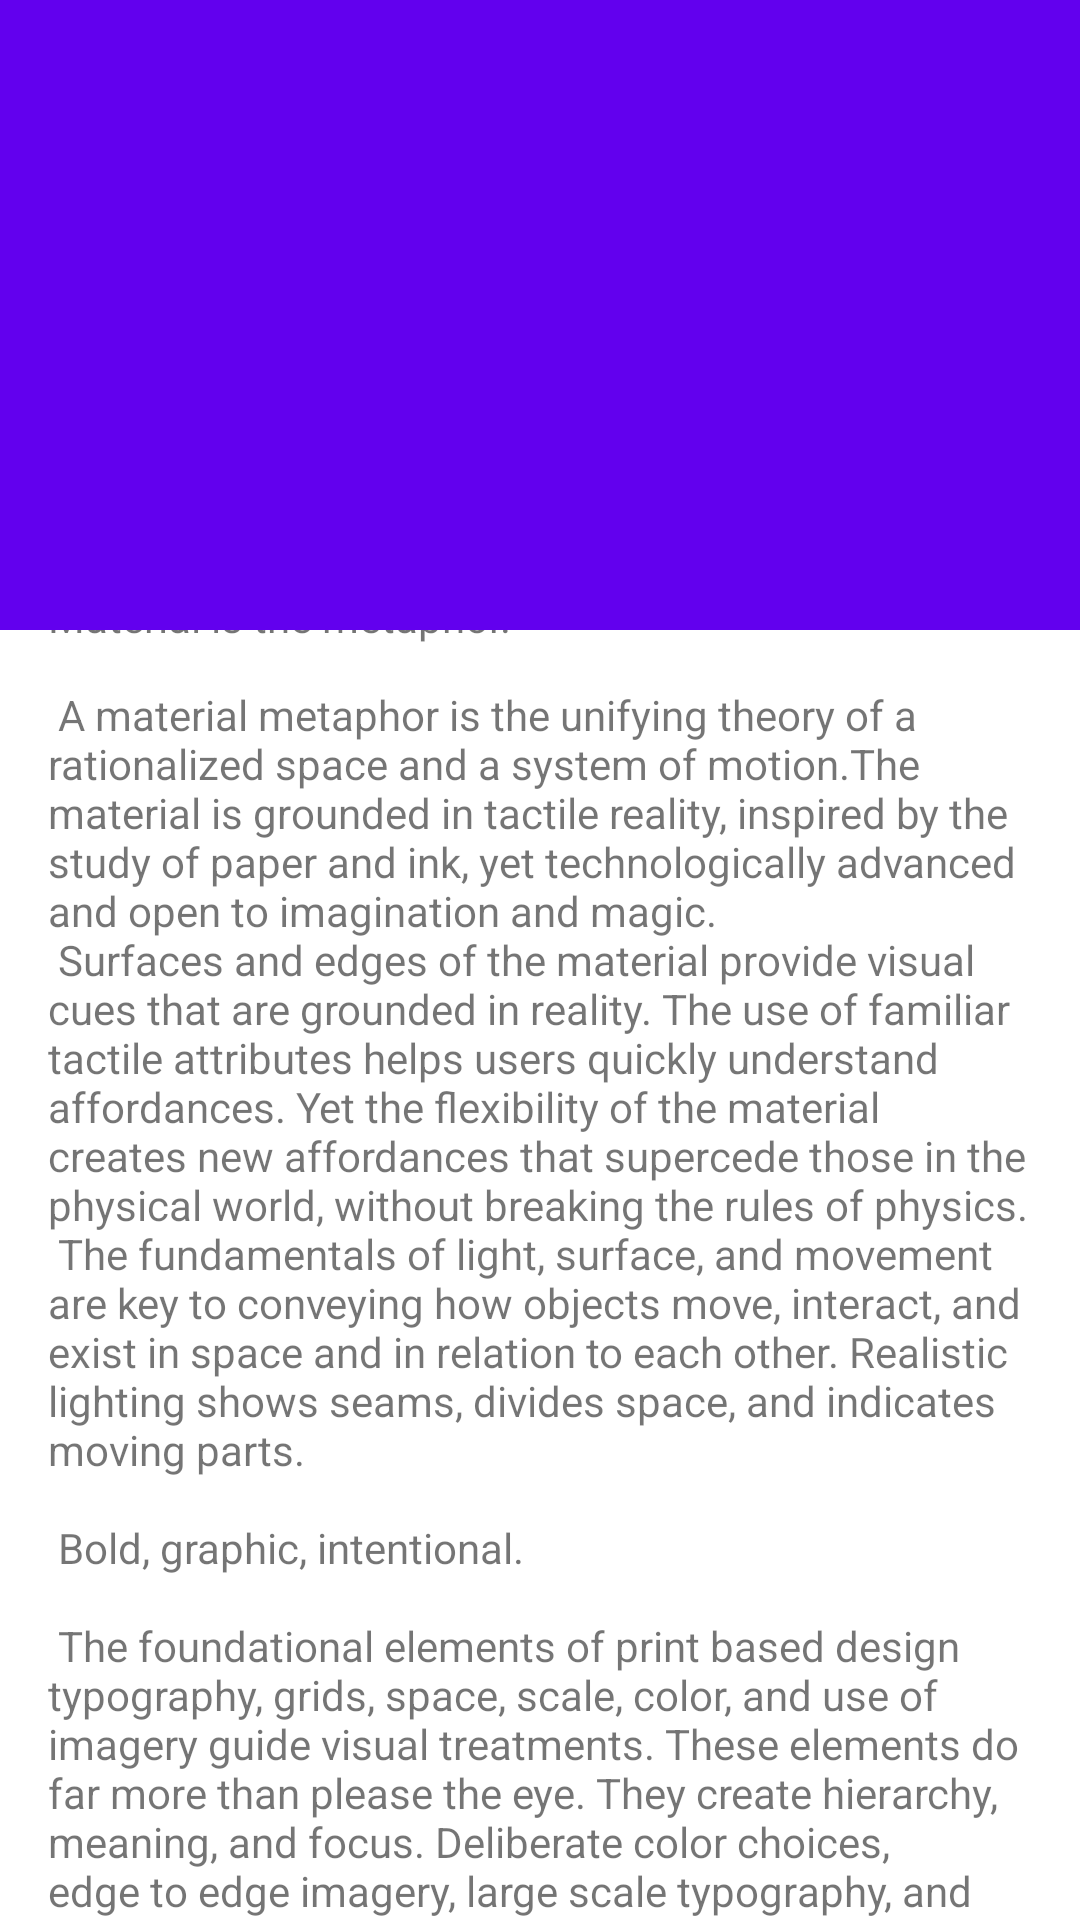

Produce the Android XML layout that renders to this screen, including the resource entries it uses.
<!-- AndroidManifest.xml: application theme AppTheme -->
<!-- res/layout/activity_test_two.xml -->
<?xml version="1.0" encoding="utf-8"?>
<FrameLayout xmlns:android="http://schemas.android.com/apk/res/android"
             xmlns:app="http://schemas.android.com/apk/res-auto"
             xmlns:tools="http://schemas.android.com/tools"
             android:id="@+id/fl"
             android:background="#fff"
             android:layout_width="match_parent"
             android:layout_height="match_parent"
    >
    <android.support.design.widget.CoordinatorLayout
        android:layout_width="match_parent"
        android:layout_height="match_parent"
        tools:context="com.m520it.myapplication.TestScrollActivity">

        <android.support.design.widget.AppBarLayout
            android:id="@+id/app_bar"
            android:layout_width="match_parent"
            android:layout_height="@dimen/app_bar_height"
            android:theme="@style/AppTheme.AppBarOverlay">

            <android.support.design.widget.CollapsingToolbarLayout
                android:id="@+id/toolbar_layout"
                android:layout_width="match_parent"
                android:layout_height="match_parent"
                app:statusBarScrim="@android:color/transparent"
                app:contentScrim="@android:color/transparent"
                app:layout_scrollFlags="scroll|snap|exitUntilCollapsed">

                <ImageView
                    android:id="@+id/image"
                    android:layout_width="match_parent"
                    android:layout_height="match_parent"
                    app:layout_collapseMode="none"
                    android:src="@mipmap/ic_launcher"
                    android:scaleType="centerCrop"/>
                <android.support.v7.widget.Toolbar
                    android:id="@+id/toolbar"
                    android:layout_width="match_parent"
                    android:layout_height="@dimen/tool_bar_height"
                    app:layout_collapseMode="none"
                    app:contentInsetStart="0dp"
                    app:popupTheme="@style/AppTheme.PopupOverlay" />

            </android.support.design.widget.CollapsingToolbarLayout>
        </android.support.design.widget.AppBarLayout>

        <include layout="@layout/content_scrolling" />



    </android.support.design.widget.CoordinatorLayout>
    
    <RelativeLayout
        android:id="@+id/ll"
        android:layout_width="match_parent"
        android:layout_height="wrap_content"
        app:layout_anchor="@id/app_bar"
        android:layout_marginTop="150dp"
        app:layout_anchorGravity="bottom">
        <TextView
            android:id="@+id/bac"
            android:layout_width="match_parent"
            android:layout_height="60dp"
            android:background="@color/colorPrimary"/>
        <EditText
            android:id="@+id/fab"
            android:layout_width="match_parent"
            android:layout_height="40dp"
            android:layout_margin="@dimen/fab_margin"
            android:focusable="false"
            android:background="@drawable/et_bac"
            />
    </RelativeLayout>



</FrameLayout>
<!-- res/layout/content_scrolling.xml (included above) -->
<?xml version="1.0" encoding="utf-8"?>
<android.support.v4.widget.NestedScrollView
    xmlns:android="http://schemas.android.com/apk/res/android"
    xmlns:tools="http://schemas.android.com/tools"
    xmlns:app="http://schemas.android.com/apk/res-auto"
    app:layout_behavior="@string/appbar_scrolling_view_behavior"
    tools:showIn="@layout/activity_scrolling"
    android:layout_width="match_parent"
    android:layout_height="match_parent"
    tools:context="com.ivan.activity.ScrollingActivity">

    <TextView
        android:layout_width="wrap_content"
        android:layout_height="wrap_content"
        android:layout_margin="@dimen/text_margin"
        android:text="@string/large_text"/>

</android.support.v4.widget.NestedScrollView>
<!-- res/layout/activity_scrolling.xml (included above) -->
<?xml version="1.0" encoding="utf-8"?>
<android.support.design.widget.CoordinatorLayout
    xmlns:android="http://schemas.android.com/apk/res/android"
    xmlns:app="http://schemas.android.com/apk/res-auto"
    xmlns:tools="http://schemas.android.com/tools"
    android:layout_width="match_parent"
    android:layout_height="match_parent"
    android:fitsSystemWindows="true"
    tools:context="com.ivan.activity.ScrollingActivity">

    <android.support.design.widget.AppBarLayout
        android:id="@+id/app_bar"
        android:fitsSystemWindows="true"
        android:layout_height="250dp"
        android:layout_width="match_parent"
        android:orientation="vertical"
        android:theme="@style/AppTheme.AppBarOverlay">

        
        
        
        
        

        <android.support.design.widget.CollapsingToolbarLayout
            android:id="@+id/toolbar_layout"
            android:fitsSystemWindows="true"
            android:layout_width="match_parent"
            android:layout_height="match_parent"
            app:toolbarId="@+id/toolbar"
            app:layout_scrollFlags="scroll|exitUntilCollapsed"
            app:contentScrim="?attr/colorPrimary">

            
            
            

            <android.support.v7.widget.Toolbar
                android:id="@+id/toolbar"
                android:layout_height="?attr/actionBarSize"
                android:layout_width="match_parent"
                app:layout_collapseMode="parallax"
                app:layout_collapseParallaxMultiplier="0.5"
                app:popupTheme="@style/AppTheme.PopupOverlay"/>

        </android.support.design.widget.CollapsingToolbarLayout>
    </android.support.design.widget.AppBarLayout>

    <include layout="@layout/content_scrolling"/>

    <android.support.design.widget.FloatingActionButton
        android:id="@+id/fab"
        android:layout_width="wrap_content"
        android:layout_height="wrap_content"
        android:layout_margin="@dimen/fab_margin"
        app:layout_anchor="@id/app_bar"
        app:layout_anchorGravity="bottom|end"
        app:srcCompat="@android:drawable/ic_dialog_email"/>

</android.support.design.widget.CoordinatorLayout>
<!-- resources referenced by this layout -->
<resources>
  <dimen name="app_bar_height">180dp</dimen>
  <dimen name="fab_margin">16dp</dimen>
  <dimen name="text_margin">16dp</dimen>
  <dimen name="tool_bar_height">50dp</dimen>
</resources>
